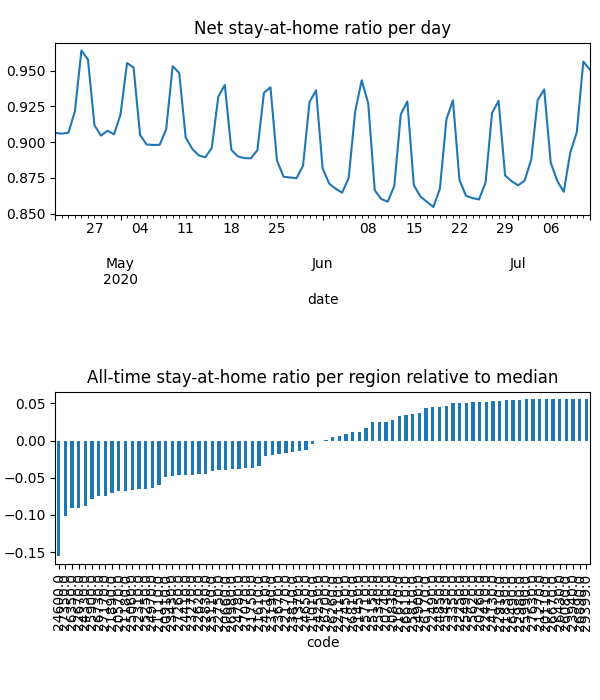

The data file committed next to this chart (first rows):
date, code, km, stay, weight, visit
2020-04-21, 20110, , 1.0, 1.727552059346871e-05, 0.0
2020-04-21, 20260, , 1.0, 1.8203597042075848e-05, 0.0
2020-04-21, 20570, 5.117, 0.877, 0.0002332, 0.0004959
2020-04-21, 20660, 7.016, 0.9166, 0.0001916, 0.01662
2020-04-21, 20740, 3.821, 0.9684, 5.941864452875608e-05, 0.0
2020-04-21, 20830, 4.958, 0.9714, 8.864664726003965e-05, 0.0002999
2020-04-21, 20910, 7.331, 0.9163, 0.0001375, 0.01525
2020-04-21, 21010, 5.474, 0.9226, 1.9350081686940292e-05, 0.0
2020-04-21, 21110, 6.232, 0.9092, 0.0002736, 0.02821
2020-04-21, 21180, 8.293, 0.8754, 0.0004906, 0.05193
2020-04-21, 21270, , 1.0, 8.28330145351304e-06, 0.0
2020-04-21, 21370, 4.214, 0.9314, 5.91532702660288e-05, 3.184247945181067e-05
2020-04-21, 21450, 10.76, 0.9579, 0.0002342, 0.008501
2020-04-21, 21610, 8.874, 0.9155, 0.0007651, 0.05014
2020-04-21, 21670, 3.901, 0.969, 2.0637688156131436e-05, 0.0
2020-04-21, 21750, 3.833, 0.9031, 3.113565998515779e-05, 0.0
2020-04-21, 21830, 3.838, 0.9917, 1.692965986677011e-05, 0.0
2020-04-21, 21890, 6.549, 0.8906, 0.000288, 0.03429
2020-04-21, 22110, 5.4, 0.947, 7.60411789069303e-05, 0.0
2020-04-21, 22170, 7.612, 0.9296, 0.0002943, 0.01236
2020-04-21, 22250, , 1.0, 1.3381043004976829e-05, 0.0
2020-04-21, 22310, 6.628, 0.9012, 0.000272, 0.0327
2020-04-21, 22410, 5.42, 0.9908, 2.4676204723243954e-05, 0.0
2020-04-21, 22490, 5.442, 0.9913, 3.061681283033333e-05, 0.0006497
2020-04-21, 22620, 5.057, 0.9038, 0.0002406, 0.0
2020-04-21, 22670, 8.595, 0.8463, 0.0004615, 0.06323
2020-04-21, 22750, 6.239, 0.9106, 0.0004952, 0.0001928
2020-04-21, 22830, 5.162, 0.8947, 0.0001424, 4.653900842956944e-05
2020-04-21, 22910, , 1.0, 1.8075010497039062e-05, 0.0
2020-04-21, 22980, , 1.0, 6.177193351309199e-06, 0.0
2020-04-21, 23110, 9.095, 0.8836, 0.0001489, 0.01862
2020-04-21, 23190, 3.989, 0.928, 3.723685974515036e-05, 0.0
2020-04-21, 23270, 8.13, 0.8923, 0.0005527, 0.04024
2020-04-21, 23350, 3.953, 0.993, 2.4064627465882108e-05, 0.0
2020-04-21, 23430, 7.704, 0.8986, 0.0002794, 0.02956
2020-04-21, 23670, 6.453, 0.928, 0.000283, 0.02013
2020-04-21, 23810, 7.437, 0.9254, 0.0001652, 0.0003756
2020-04-21, 23940, , 1.0, 5.721231803409399e-06, 0.0
2020-04-21, 24130, 3.989, 0.9954, 6.468024081156069e-05, 0.0002293
2020-04-21, 24210, 6.854, 0.936, 0.0002007, 0.01363
2020-04-21, 24250, 3.9, 0.9228, 1.0832531375329569e-05, 0.0
2020-04-21, 24330, 7.698, 0.8646, 0.0001857, 0.03085
2020-04-21, 24410, 6.193, 0.9054, 0.0001953, 0.01814
2020-04-21, 24600, 12.88, 0.8112, 0.0005837, 0.1406
2020-04-21, 24650, 10.65, 0.9331, 0.0003703, 0.02327
2020-04-21, 24780, 4.931, 0.9085, 0.0001375, 0.0
2020-04-21, 24850, 7.558, 0.9831, 8.728521191397912e-05, 0.0
2020-04-21, 24900, 3.955, 0.9783, 4.134001318377756e-05, 0.0001607
2020-04-21, 24970, 8.891, 0.8918, 0.0003457, 0.03816
2020-04-21, 25060, 6.425, 0.8994, 0.0002364, 0.027
2020-04-21, 25150, 10.4, 0.9737, 5.779468133159629e-05, 0.0009321
2020-04-21, 25250, 6.564, 0.893, 0.0003239, 0.03984
2020-04-21, 25340, 6.676, 0.9708, 0.0002596, 0.002452
2020-04-21, 25430, 3.9, 0.9888, 2.1355611629840275e-05, 0.0
2020-04-21, 25490, 5.424, 0.9959, 1.211811976496109e-05, 0.0003377
2020-04-21, 25620, , 1.0, 1.5756222561060767e-05, 0.0
2020-04-21, 25710, 8.17, 0.9678, 0.0001208, 0.00598
2020-04-21, 25810, 4.393, 0.9794, 1.898983779375072e-05, 0.0
2020-04-21, 25900, 7.655, 0.8896, 0.0002528, 0.03688
2020-04-21, 25990, , 1.0, 4.9407248517738125e-06, 0.0
... 6,580 more rows
